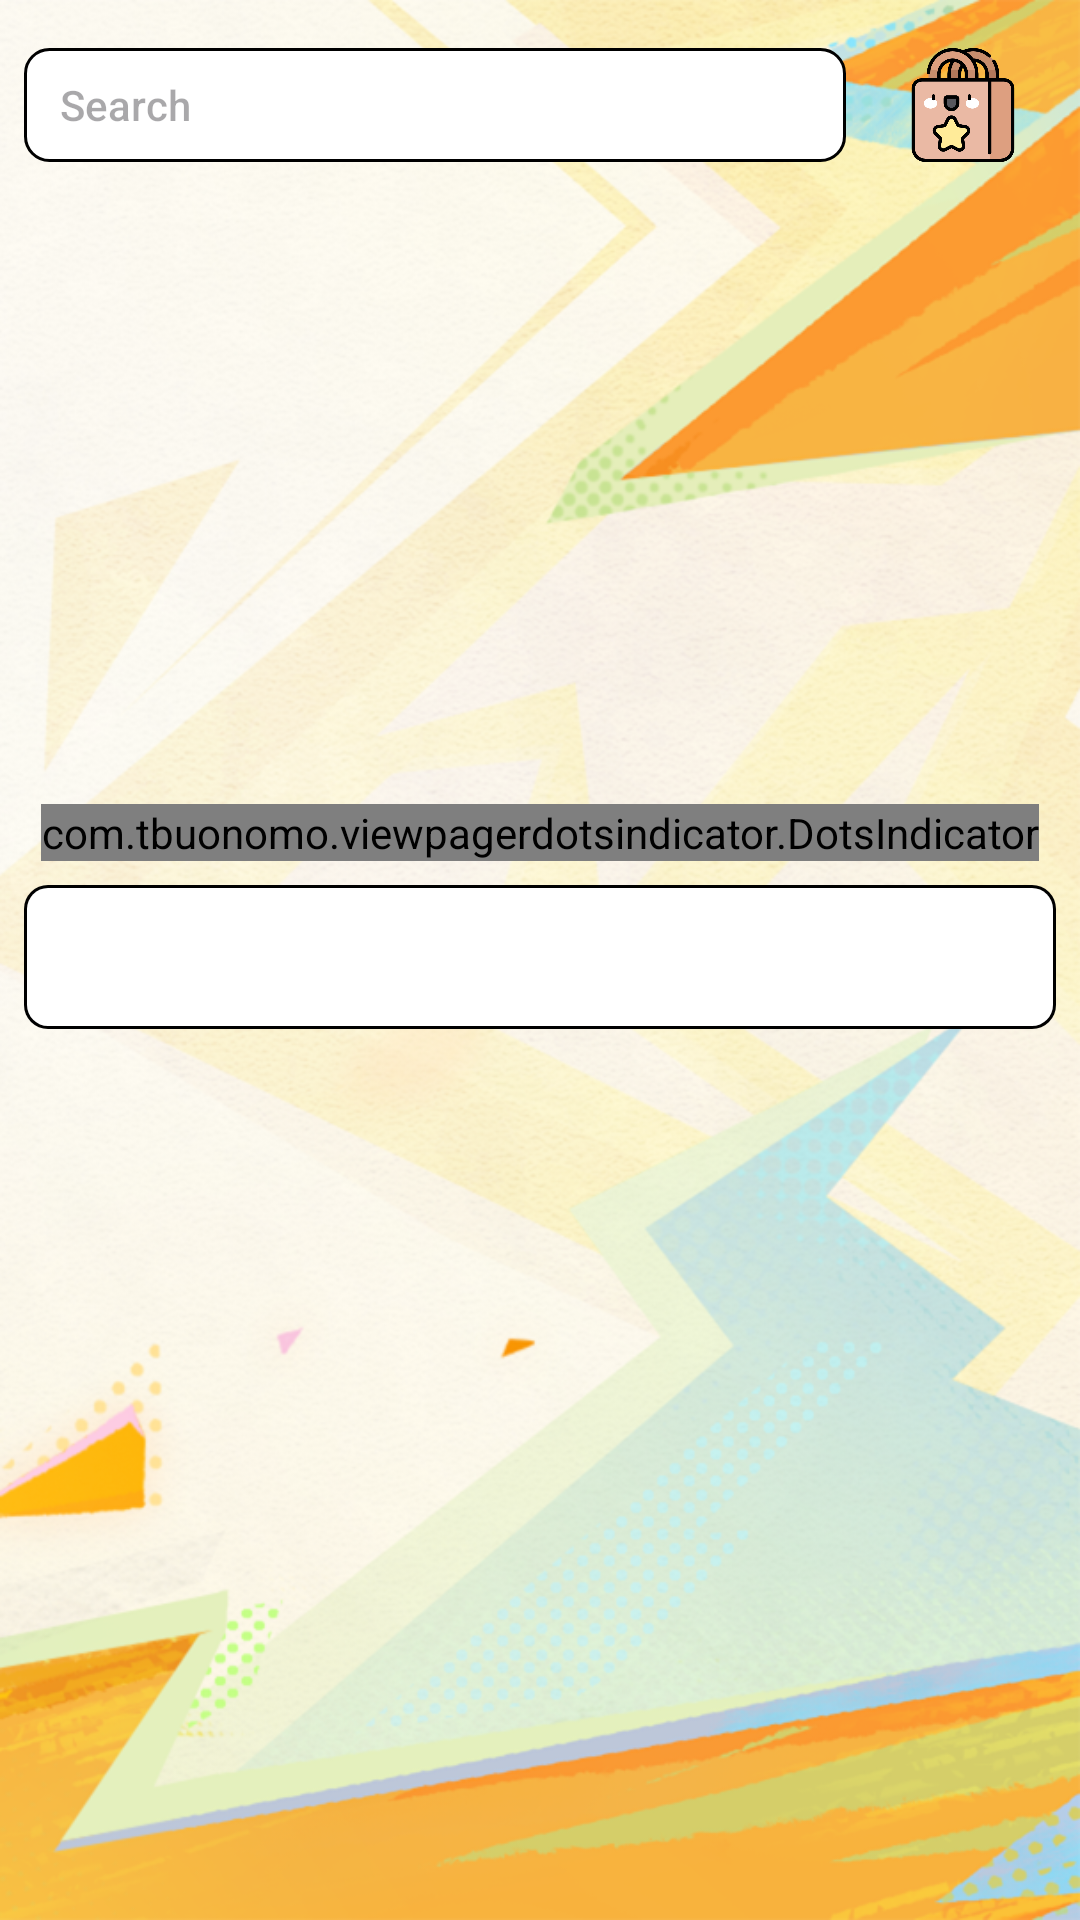

Reconstruct the res/layout file that produces this screen, plus the resources it refers to.
<!-- AndroidManifest.xml: application theme Theme.Genshin_Shop -->
<!-- res/layout/user_fragment_home.xml -->
<androidx.constraintlayout.widget.ConstraintLayout
    xmlns:android="http://schemas.android.com/apk/res/android"
    xmlns:app="http://schemas.android.com/apk/res-auto"
    android:layout_width="match_parent"
    android:layout_height="match_parent"
    android:background="@drawable/wallpaper_home_12">

    
    <androidx.constraintlayout.widget.ConstraintLayout
        android:id="@+id/header"
        android:layout_width="match_parent"
        android:layout_height="wrap_content"
        app:layout_constraintTop_toTopOf="parent">

        
        <EditText
            android:id="@+id/search_bar"
            android:layout_width="0dp"
            android:layout_height="38dp"
            android:layout_marginTop="16dp"
            android:background="@drawable/search_box_background"
            android:drawablePadding="12dp"
            android:fontFamily="sans-serif-medium"
            android:hint="@string/search"
            android:textColor="@color/black"
            android:inputType="text"
            android:paddingStart="12dp"
            android:paddingEnd="12dp"
            android:textSize="14sp"
            android:layout_marginStart="8dp"
            app:layout_constraintEnd_toStartOf="@id/shopping_cart"
            app:layout_constraintStart_toStartOf="parent"
            app:layout_constraintTop_toTopOf="parent"
            app:layout_constraintHorizontal_chainStyle="spread" />

        
        <ImageView
            android:id="@+id/shopping_cart"
            android:layout_width="38dp"
            android:layout_height="38dp"
            android:contentDescription="@string/shopping_cart"
            android:src="@drawable/bag"
            android:layout_marginStart="20dp"
            android:layout_marginEnd="20dp"
            android:onClick="navigateToCart"
            app:layout_constraintStart_toEndOf="@id/search_bar"
            app:layout_constraintEnd_toEndOf="parent"
            app:layout_constraintTop_toTopOf="@id/search_bar" />
    </androidx.constraintlayout.widget.ConstraintLayout>

    
    <ScrollView
        android:id="@+id/scrollable_section"
        android:layout_width="match_parent"
        android:layout_height="0dp"
        android:fillViewport="true"
        app:layout_constraintTop_toBottomOf="@id/header"
        app:layout_constraintBottom_toBottomOf="parent">

        <LinearLayout
            android:layout_width="match_parent"
            android:layout_height="wrap_content"
            android:orientation="vertical"
            android:padding="8dp">

            

            
            <androidx.viewpager2.widget.ViewPager2
                android:id="@+id/advertisement_view_pager"
                android:layout_width="match_parent"
                android:layout_height="206dp" />

            <com.tbuonomo.viewpagerdotsindicator.DotsIndicator
                android:id="@+id/dots_indicator"
                android:layout_width="wrap_content"
                android:layout_height="wrap_content"
                app:dotsColor="@color/black"
                app:dotsSize="8dp"
                app:dotsSpacing="4dp"
                app:dotsCornerRadius="4dp"
                app:selectedDotColor="@color/anemoColor"
                android:layout_gravity="center_horizontal" />

            <com.google.android.material.tabs.TabLayout
                android:id="@+id/tab_layout"
                android:layout_width="match_parent"
                android:layout_height="wrap_content"
                android:background="@drawable/rating_background"
                app:tabIndicatorColor="@color/anemoColor"
                app:tabSelectedTextColor="@color/black"
                app:tabTextColor="@color/black"
                app:tabIndicatorHeight="3dp"
                app:tabMode="fixed"
                app:layout_constraintTop_toBottomOf="@id/advertisement_view_pager"
                app:layout_constraintStart_toStartOf="parent"
                app:layout_constraintEnd_toEndOf="parent"
                android:layout_marginTop="8dp" />

            
            <androidx.viewpager2.widget.ViewPager2
                android:id="@+id/view_pager"
                android:layout_width="match_parent"
                android:layout_height="match_parent" />
        </LinearLayout>
    </ScrollView>
</androidx.constraintlayout.widget.ConstraintLayout>
<!-- resources referenced by this layout -->
<resources>
  <color name="anemoColor">#00D4B5</color>
  <color name="black">#000000</color>
  <!-- drawable bag: png bitmap (drawable, 29126 bytes) -->
  <!-- drawable rating_background (drawable) -->
  <?xml version="1.0" encoding="utf-8"?>
  <layer-list xmlns:android="http://schemas.android.com/apk/res/android">
      
      <item>
          <shape android:shape="rectangle">
              <solid android:color="@color/black" />
              <corners android:radius="8dp" />
          </shape>
      </item>
  
      
      <item
          android:top="1dp"
          android:bottom="1dp"
          android:left="1dp"
          android:right="1dp">
          <shape android:shape="rectangle">
              <solid android:color="@color/white" />
              <corners android:radius="7dp" />
          </shape>
      </item>
  </layer-list>
  <!-- drawable search_box_background (drawable) -->
  <?xml version="1.0" encoding="utf-8"?>
  <shape xmlns:android="http://schemas.android.com/apk/res/android"
      android:shape="rectangle">
  
      
      <solid android:color="#FFFFFF" /> 
  
      
      <corners android:radius="8dp" />
  
      
      <stroke
          android:width="1dp"
          android:color="#000000" />
  
  </shape>
  <!-- drawable wallpaper_home_12: png bitmap (drawable, 683681 bytes) -->
  <string name="search">Search</string>
  <string name="shopping_cart">Shopping Cart</string>
  <style name="Theme.Genshin_Shop" parent="Base.Theme.Genshin_Shop" />
  <color name="white">#FFFFFF</color>
  <style name="Base.Theme.Genshin_Shop" parent="Theme.Material3.DayNight.NoActionBar">
          
          
      </style>
</resources>
